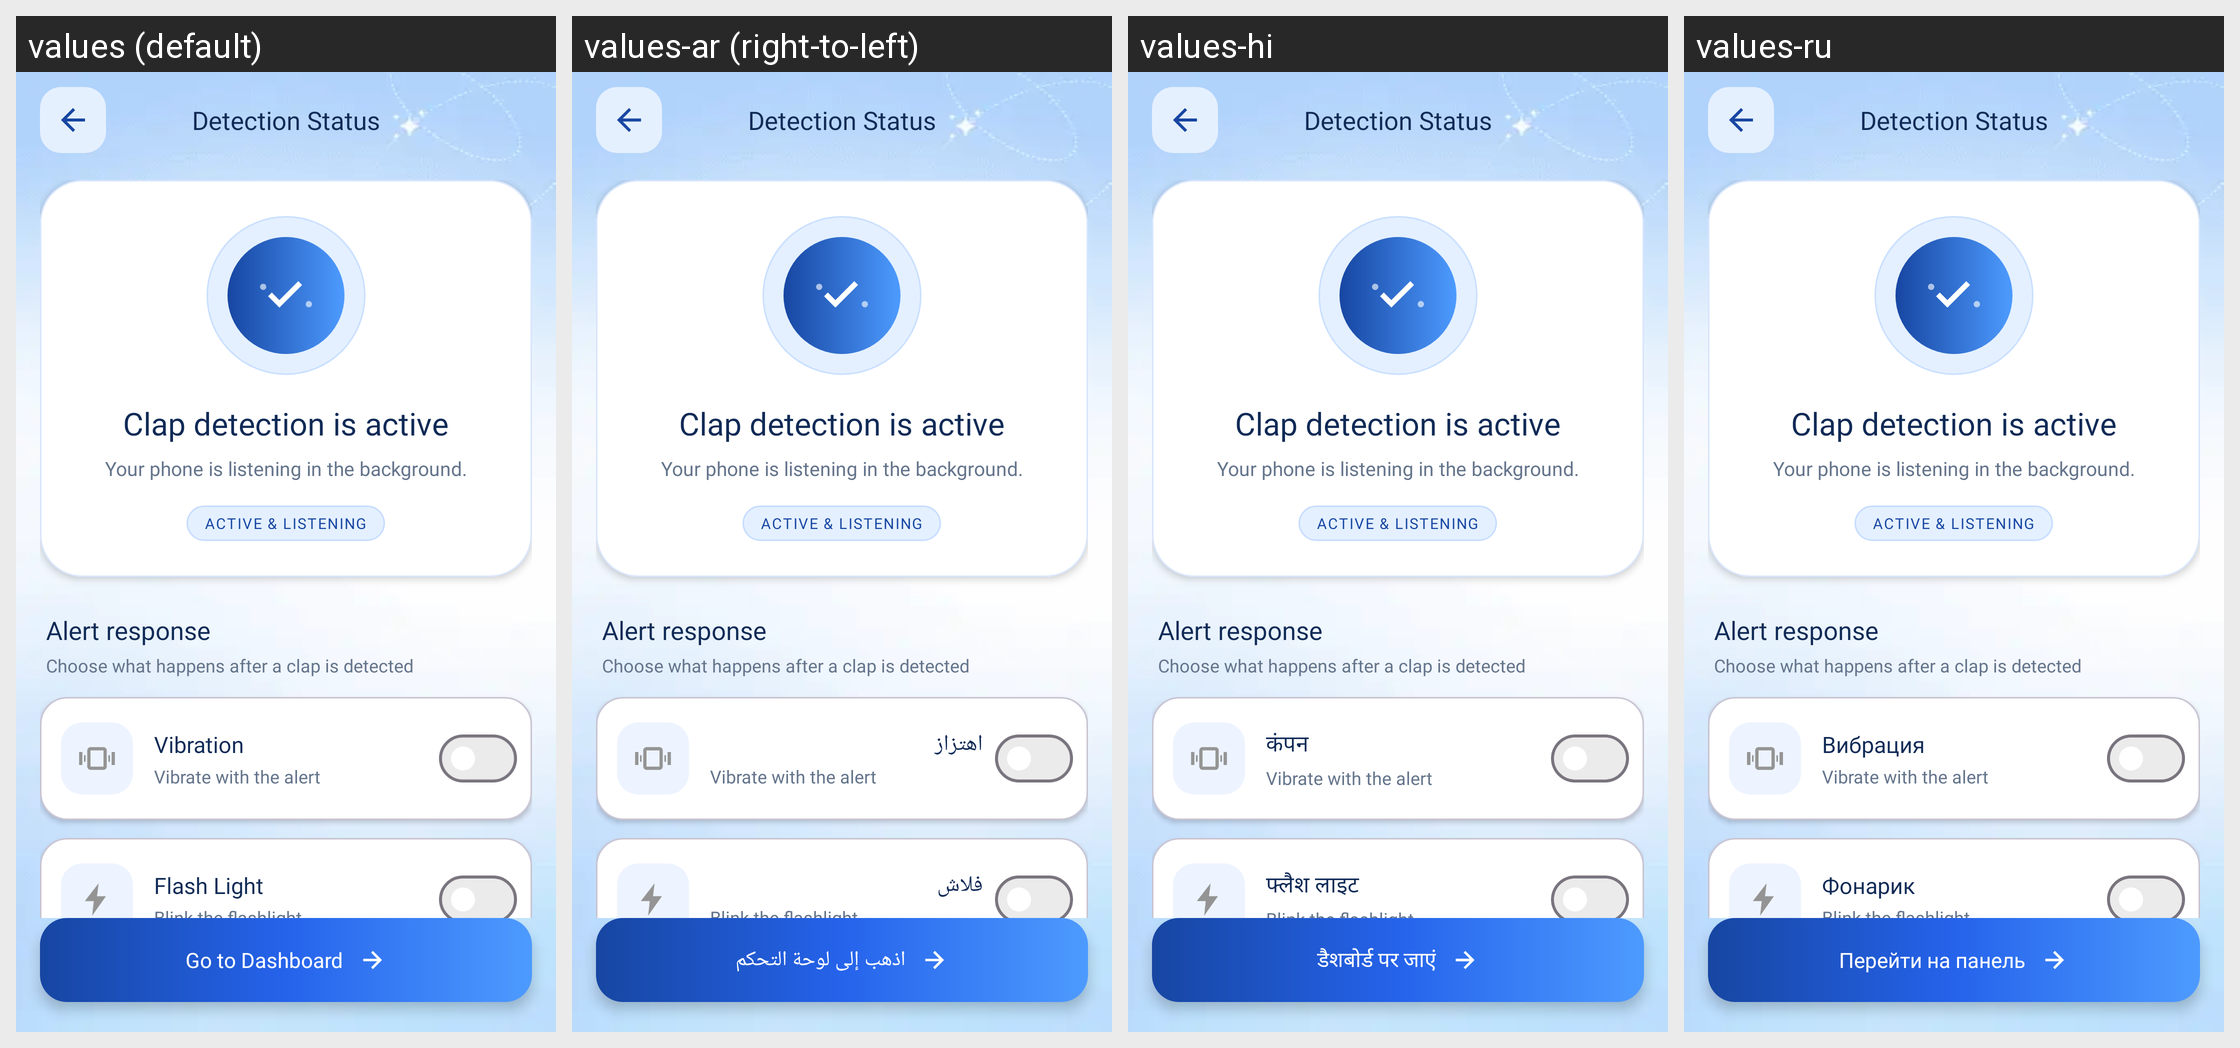

Translations of the strings shown on this Android screen, per locale in the grid:
Android screen res/layout/activity_successfully_activated.xml rendered under 4 locales, left to right: values (default), values-ar (right-to-left), values-hi, values-ru. Device: Nexus 5 (rendered at 1080×1920; each locale shown at half size, 540×960, under a caption strip naming it); theme Theme.FindMyPhoneViaClap.
Other locales in the repository, not shown: values-de, values-es, values-fr, values-it, values-pt, values-tr.
Strings drawn on this screen, with the default value and each locale's value (text and hints the layout hard-codes, and strings that could not be matched under every locale, appear in the picture but are not listed):

activation_screen_title
  values: Detection Status
  values-ar: Detection Status  [not translated; the default value is used]
  values-hi: Detection Status  [not translated; the default value is used]
  values-ru: Detection Status  [not translated; the default value is used]

activation_success_title
  values: Clap detection is active
  values-ar: Clap detection is active  [not translated; the default value is used]
  values-hi: Clap detection is active  [not translated; the default value is used]
  values-ru: Clap detection is active  [not translated; the default value is used]

activation_success_subtitle
  values: Your phone is listening in the background.
  values-ar: Your phone is listening in the background.  [not translated; the default value is used]
  values-hi: Your phone is listening in the background.  [not translated; the default value is used]
  values-ru: Your phone is listening in the background.  [not translated; the default value is used]

activation_status_live
  values: ACTIVE & LISTENING
  values-ar: ACTIVE & LISTENING  [not translated; the default value is used]
  values-hi: ACTIVE & LISTENING  [not translated; the default value is used]
  values-ru: ACTIVE & LISTENING  [not translated; the default value is used]

activation_controls_title
  values: Alert response
  values-ar: Alert response  [not translated; the default value is used]
  values-hi: Alert response  [not translated; the default value is used]
  values-ru: Alert response  [not translated; the default value is used]

activation_controls_hint
  values: Choose what happens after a clap is detected
  values-ar: Choose what happens after a clap is detected  [not translated; the default value is used]
  values-hi: Choose what happens after a clap is detected  [not translated; the default value is used]
  values-ru: Choose what happens after a clap is detected  [not translated; the default value is used]

vibration
  values: Vibration
  values-ar: اهتزاز
  values-hi: कंपन
  values-ru: Вибрация

activation_vibration_hint
  values: Vibrate with the alert
  values-ar: Vibrate with the alert  [not translated; the default value is used]
  values-hi: Vibrate with the alert  [not translated; the default value is used]
  values-ru: Vibrate with the alert  [not translated; the default value is used]

flash_light
  values: Flash Light
  values-ar: فلاش
  values-hi: फ्लैश लाइट
  values-ru: Фонарик

activation_flash_hint
  values: Blink the flashlight
  values-ar: Blink the flashlight  [not translated; the default value is used]
  values-hi: Blink the flashlight  [not translated; the default value is used]
  values-ru: Blink the flashlight  [not translated; the default value is used]

go_to_dashboard
  values: Go to Dashboard
  values-ar: اذهب إلى لوحة التحكم
  values-hi: डैशबोर्ड पर जाएं
  values-ru: Перейти на панель
